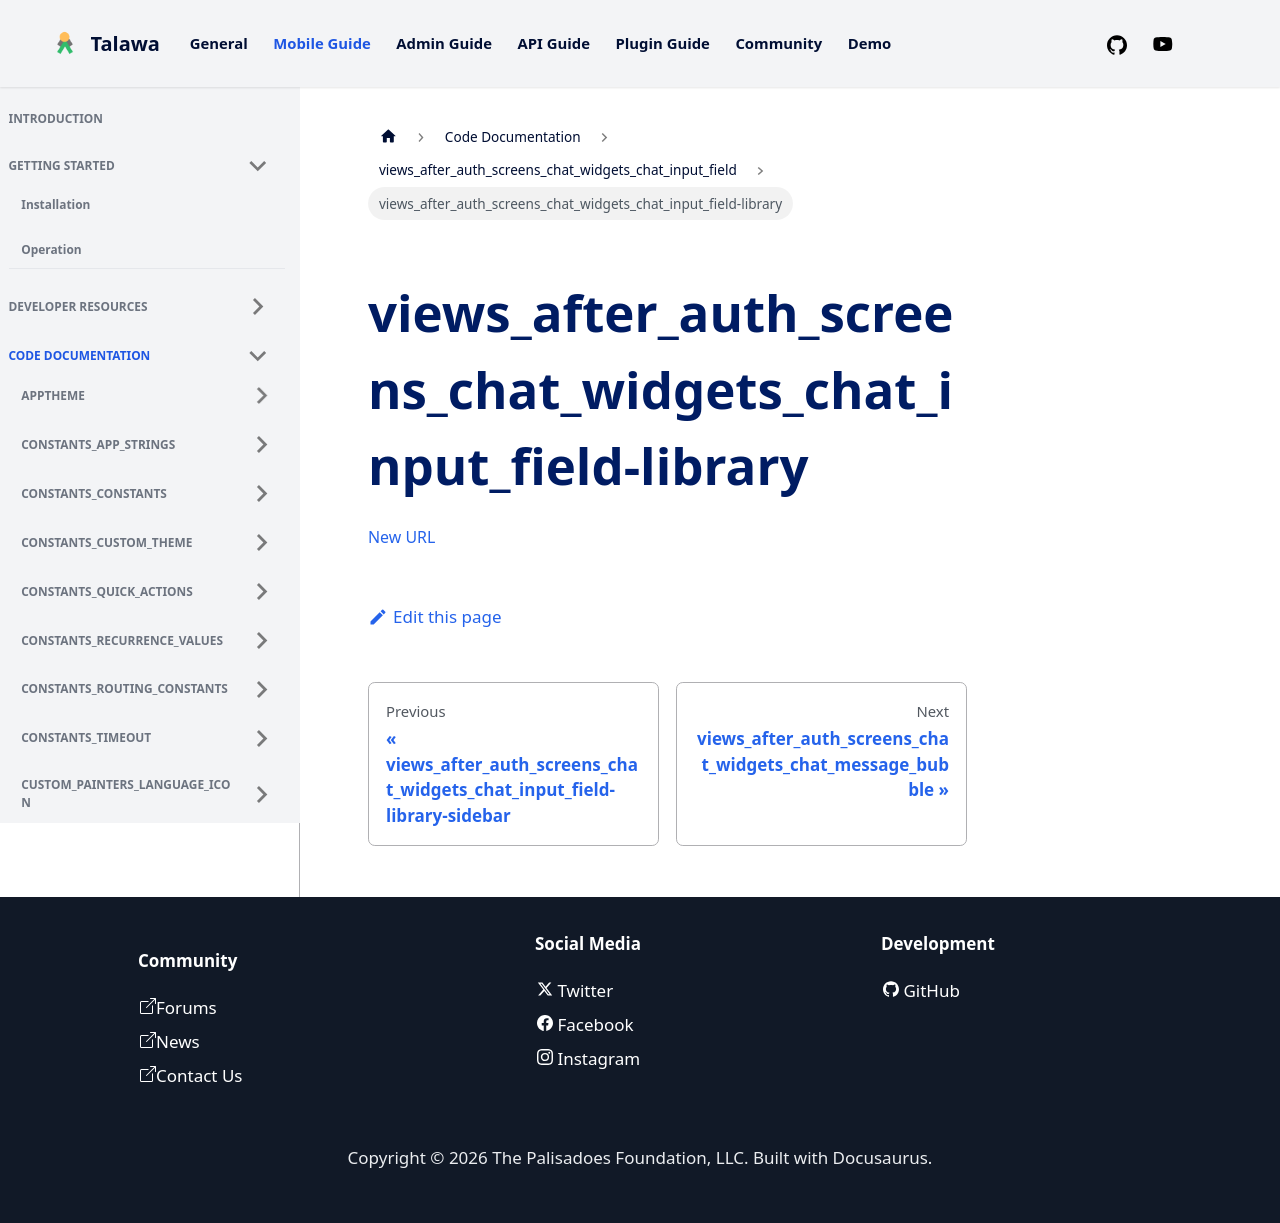

repository: PalisadoesFoundation/talawa · page: docs/auto-docs/views_after_auth_screens_chat_widgets_chat_input_field/views_after_auth_screens_chat_widgets_chat_input_field-library/index.html · generator: docusaurus

[New URL](../views_after_auth_screens_chat_widgets_chat_input_field/)
